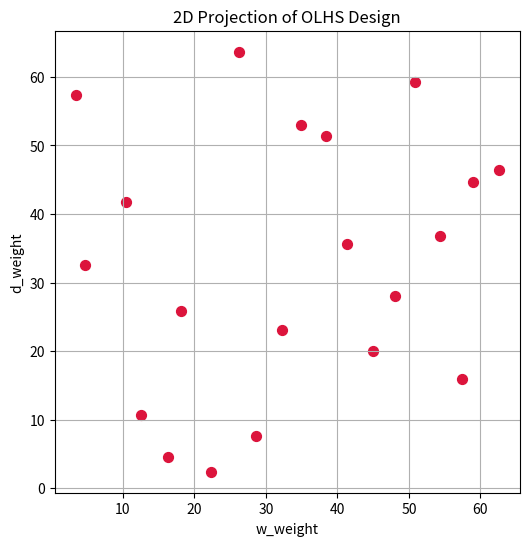

Reproduce this figure in Python. (Note: this script raises an exception after producing the figure.)
"""
실험을 시작하기 전, 각 실험 데이터를 샘플링하는 코드입니다.
'범위값을 갖는 input 데이터중(W와 D의 웨이트값 1/65~65/65), 어떤 방식(Latin HyperCube 실험 데이터 추출 방식)으로 데이터를 추출하여, 이 데이터들에 대해 실험해라'
를 계산해주는 코드입니다.
이는 surrogate model이 회귀선을 작성할 때 실험데이터를 적절히 산개시켜주고 모델의 신뢰도를 높여줍니다.
"""
import numpy as np
from scipy.stats import qmc
from fractions import Fraction
import matplotlib.pyplot as plt

# 샘플링 설정
n_samples = 20   # 실험 점 20개
d_vars = 2       # w, d 두 변수

# Latin Hypercube 샘플러 생성
sampler = qmc.LatinHypercube(d=d_vars)
X_lhs = sampler.random(n=n_samples)  # 0~1 범위 샘플링

# 변수 범위 변환: 1 ~ 65
min_val, max_val = 1, 65
w_weight = min_val + X_lhs[:, 0] * (max_val - min_val)
d_weight = min_val + X_lhs[:, 1] * (max_val - min_val)

# 분수 형태로 변환 (분모 65로 통일)
w_frac = [Fraction(int(round(w)), 65) for w in w_weight]
d_frac = [Fraction(int(round(d)), 65) for d in d_weight]

# 시각화 (2D)
plt.figure(figsize=(6,6))
plt.scatter(w_weight, d_weight, c='crimson', s=50)
plt.xlabel('w_weight')
plt.ylabel('d_weight')
plt.title('2D Projection of OLHS Design')
plt.grid(True)
plt.savefig('source/research/body_control/path_planning/tank_cornering_surrogate_w_d/output_data/sampling_lhs.png')
plt.show()

# 샘플링 결과 출력 (분수로 보기 좋게)
print("OLHS 20점 샘플링 결과 (w_weight, d_weight) - 분모 65 기준:")
for i, (w, d) in enumerate(zip(w_frac, d_frac), start=1):
    print(f"{i:2d}: w = {w}, d = {d}")

# OLHS 20점 샘플링 결과 (w_weight, d_weight) - 분모 65 기준:
#  1: w = 46/65, d = 43/65
#  2: w = 63/65, d = 59/65
#  3: w = 42/65, d = 34/65
#  4: w = 51/65, d = 49/65
#  5: w = 59/65, d = 62/65
#  6: w = 3/5, d = 14/65
#  7: w = 23/65, d = 29/65
#  8: w = 43/65, d = 6/65
#  9: w = 1/65, d = 9/65
# 10: w = 4/65, d = 2/65
# 11: w = 27/65, d = 5/13
# 12: w = 23/65, d = 48/65
# 13: w = 7/13, d = 31/65
# 14: w = 31/65, d = 17/65
# 15: w = 58/65, d = 58/65
# 16: w = 19/65, d = 38/65
# 17: w = 1/5, d = 53/65
# 18: w = 16/65, d = 11/65
# 19: w = 2/13, d = 42/65
# 20: w = 54/65, d = 21/65
